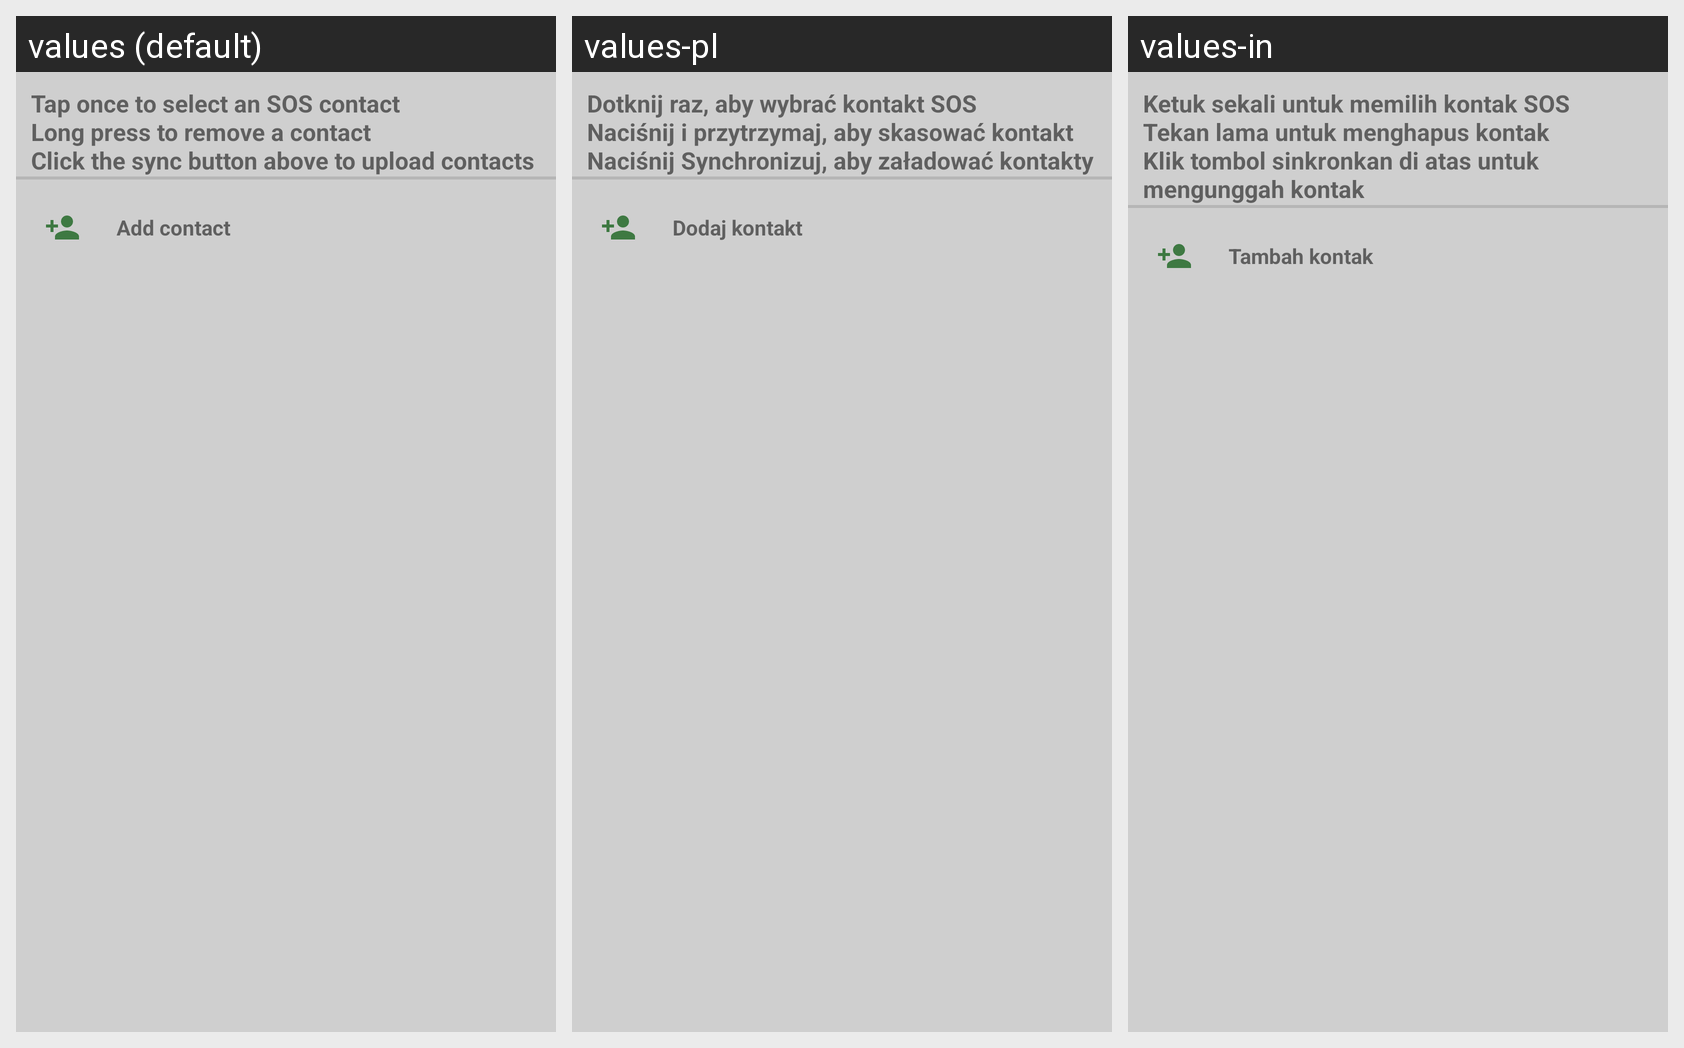

The same Android screen rendered under several of its app's locales, left to right. List the strings drawn on it with the default value and each locale's translation.
Android screen res/layout/activity_contacts.xml rendered under 3 locales, left to right: values (default), values-pl, values-in. Device: Nexus 5 (rendered at 1080×1920; each locale shown at half size, 540×960, under a caption strip naming it); theme AppTheme.
Other locales in the repository, not shown: values-cs, values-de, values-el, values-es, values-fr, values-it, values-pt, values-ru, values-vi.
Strings drawn on this screen, with the default value and each locale's value (text and hints the layout hard-codes, and strings that could not be matched under every locale, appear in the picture but are not listed):

info_once
  values: Tap once to select an SOS contact
      Long press to remove a contact
      Click the sync button above to upload contacts
  values-pl: Dotknij raz, aby wybrać kontakt SOS
      Naciśnij i przytrzymaj, aby skasować kontakt
      Naciśnij Synchronizuj, aby załadować kontakty
  values-in: Ketuk sekali untuk memilih kontak SOS 
      Tekan lama untuk menghapus kontak 
      Klik tombol sinkronkan di atas untuk mengunggah kontak

add_contact
  values: Add contact
  values-pl: Dodaj kontakt
  values-in: Tambah kontak
